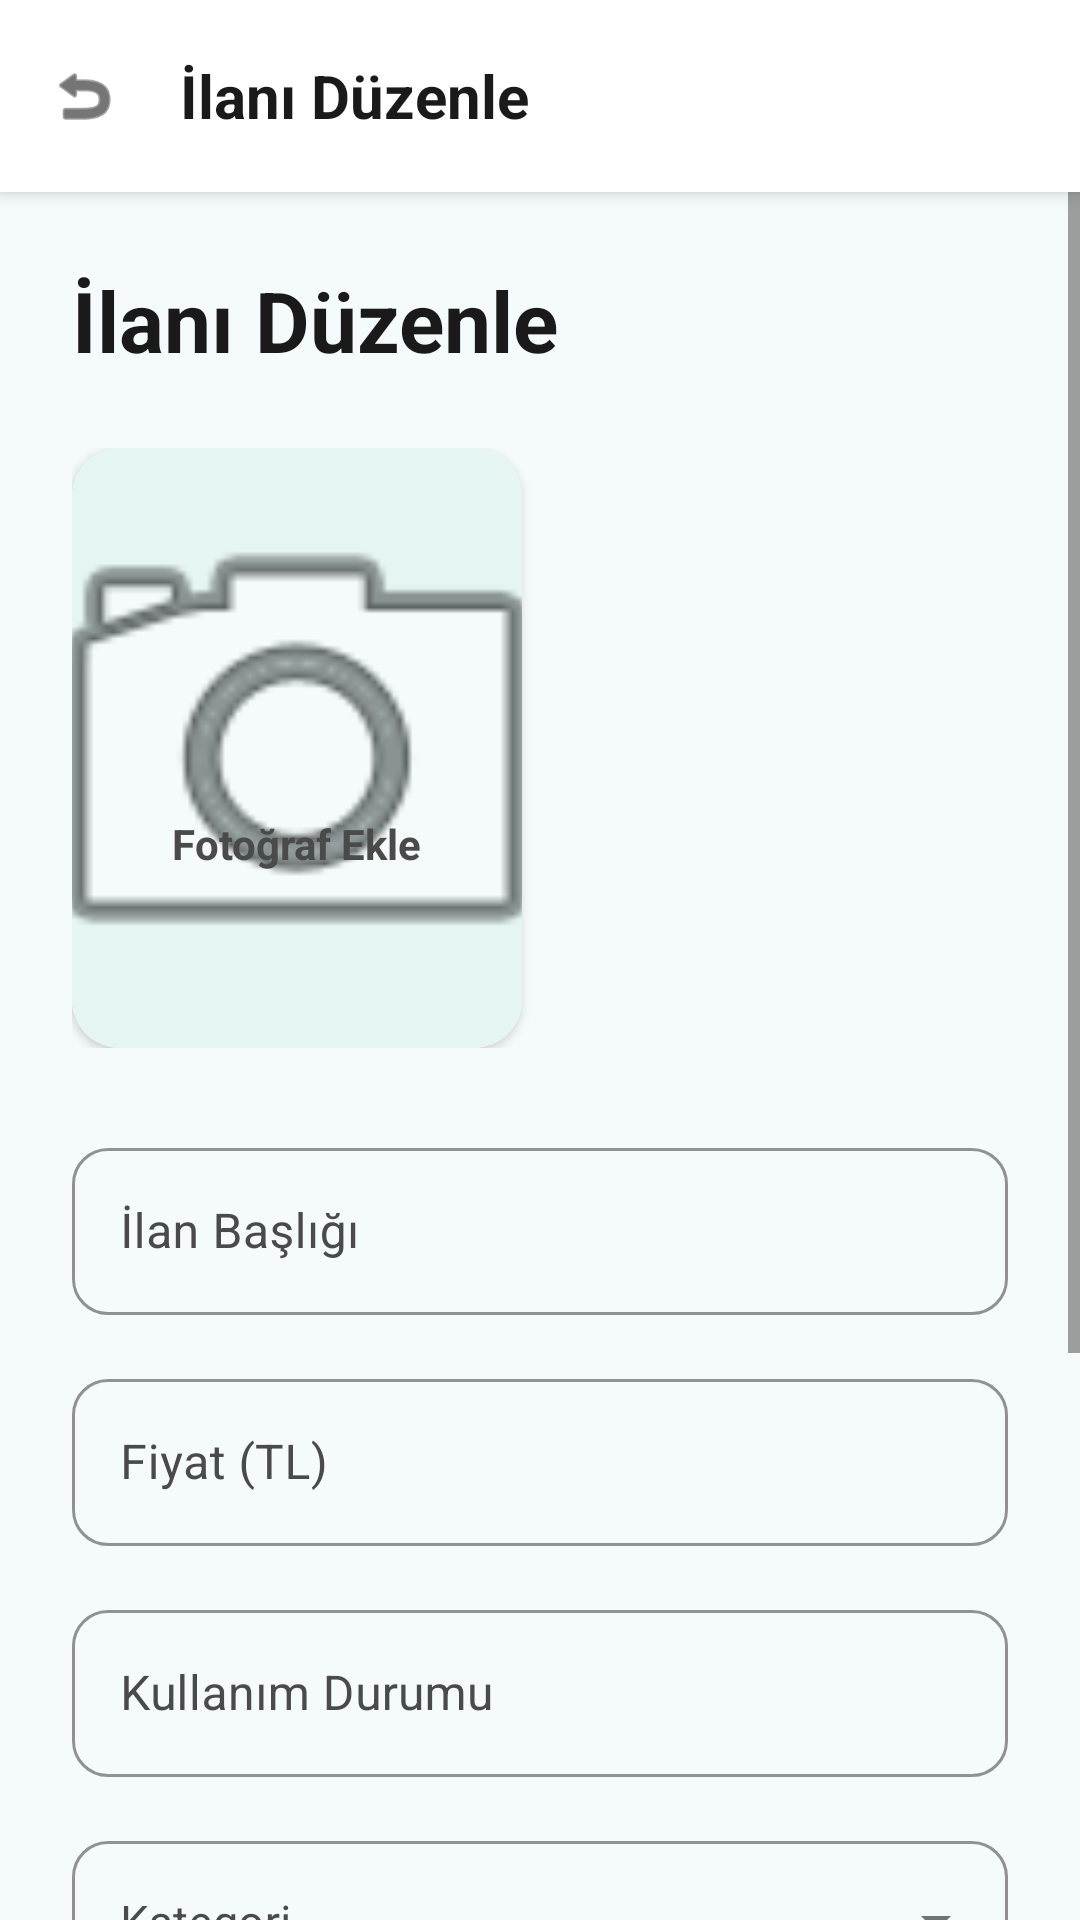

Here is an Android app screen rendered from its layout file. Give the layout XML and the strings, colors and styles it references.
<!-- AndroidManifest.xml: application theme Theme.EskiEsyaSatis -->
<!-- res/layout/activity_edit_listing.xml -->
<?xml version="1.0" encoding="utf-8"?>
<LinearLayout xmlns:android="http://schemas.android.com/apk/res/android"
    xmlns:app="http://schemas.android.com/apk/res-auto"
    android:layout_width="match_parent"
    android:layout_height="match_parent"
    android:orientation="vertical"
    android:fitsSystemWindows="true"
    android:background="@color/backgroundColor">

    <LinearLayout
        android:layout_width="match_parent"
        android:layout_height="?attr/actionBarSize"
        android:background="@color/white"
        android:elevation="4dp"
        android:orientation="horizontal"
        android:gravity="center_vertical"
        android:padding="4dp">

        <ImageView
            android:id="@+id/btnBackEditListing"
            android:layout_width="48dp"
            android:layout_height="48dp"
            android:src="@android:drawable/ic_menu_revert"
            android:padding="12dp"
            android:background="?attr/selectableItemBackgroundBorderless"
            android:clickable="true"
            android:focusable="true"
            android:contentDescription="Geri"
            app:tint="@color/textColorPrimary" />

        <TextView
            android:layout_width="wrap_content"
            android:layout_height="wrap_content"
            android:text="İlanı Düzenle"
            android:textColor="@color/textColorPrimary"
            android:textSize="20sp"
            android:textStyle="bold"
            android:layout_marginStart="8dp" />
    </LinearLayout>

    <ScrollView
        android:layout_width="match_parent"
        android:layout_height="match_parent"
        android:fillViewport="true">

        <LinearLayout
            android:layout_width="match_parent"
            android:layout_height="wrap_content"
            android:orientation="vertical"
            android:padding="24dp">

            <TextView
                android:layout_width="wrap_content"
                android:layout_height="wrap_content"
                android:text="İlanı Düzenle"
                android:textSize="28sp"
                android:textStyle="bold"
                android:textColor="@color/textColorPrimary"
                android:layout_marginBottom="24dp" />

            <HorizontalScrollView
                android:layout_width="match_parent"
                android:layout_height="wrap_content"
                android:scrollbars="none"
                android:layout_marginBottom="24dp">
                
                <LinearLayout
                    android:id="@+id/layoutPhotoContainer"
                    android:layout_width="wrap_content"
                    android:layout_height="wrap_content"
                    android:orientation="horizontal"
                    android:paddingBottom="4dp">

                    <androidx.cardview.widget.CardView
                        android:id="@+id/cardAddPhoto"
                        android:layout_width="150dp"
                        android:layout_height="200dp"
                        app:cardCornerRadius="16dp"
                        app:cardElevation="2dp"
                        android:layout_marginEnd="8dp">

                        <ImageView
                            android:layout_width="match_parent"
                            android:layout_height="match_parent"
                            android:scaleType="centerCrop"
                            android:src="@android:drawable/ic_menu_camera"
                            android:background="#E5F5F2" />
                            
                        <TextView
                            android:layout_width="wrap_content"
                            android:layout_height="wrap_content"
                            android:layout_gravity="center"
                            android:layout_marginTop="32dp"
                            android:text="Fotoğraf Ekle"
                            android:textColor="@color/textColorSecondary"
                            android:textStyle="bold" />
                    </androidx.cardview.widget.CardView>
                </LinearLayout>
            </HorizontalScrollView>

            <com.google.android.material.textfield.TextInputLayout
                android:layout_width="match_parent"
                android:layout_height="wrap_content"
                android:layout_marginBottom="16dp"
                app:boxCornerRadiusTopStart="12dp"
                app:boxCornerRadiusTopEnd="12dp"
                app:boxCornerRadiusBottomStart="12dp"
                app:boxCornerRadiusBottomEnd="12dp"
                app:boxStrokeColor="@color/primaryColor"
                app:hintTextColor="@color/textColorSecondary"
                android:textColorHint="@color/textColorSecondary"
                style="@style/Widget.MaterialComponents.TextInputLayout.OutlinedBox">

                <com.google.android.material.textfield.TextInputEditText
                    android:id="@+id/etTitle"
                    android:layout_width="match_parent"
                    android:layout_height="wrap_content"
                    android:hint="İlan Başlığı"
                    android:textColor="@color/textColorPrimary"
                    android:textColorHint="@color/textColorSecondary"
                    android:inputType="text" />
            </com.google.android.material.textfield.TextInputLayout>

            <com.google.android.material.textfield.TextInputLayout
                android:layout_width="match_parent"
                android:layout_height="wrap_content"
                android:layout_marginBottom="16dp"
                app:boxCornerRadiusTopStart="12dp"
                app:boxCornerRadiusTopEnd="12dp"
                app:boxCornerRadiusBottomStart="12dp"
                app:boxCornerRadiusBottomEnd="12dp"
                app:boxStrokeColor="@color/primaryColor"
                app:hintTextColor="@color/textColorSecondary"
                android:textColorHint="@color/textColorSecondary"
                style="@style/Widget.MaterialComponents.TextInputLayout.OutlinedBox">

                <com.google.android.material.textfield.TextInputEditText
                    android:id="@+id/etPrice"
                    android:layout_width="match_parent"
                    android:layout_height="wrap_content"
                    android:hint="Fiyat (TL)"
                    android:textColor="@color/textColorPrimary"
                    android:textColorHint="@color/textColorSecondary"
                    android:inputType="numberDecimal" />
            </com.google.android.material.textfield.TextInputLayout>

            <com.google.android.material.textfield.TextInputLayout
                android:layout_width="match_parent"
                android:layout_height="wrap_content"
                android:layout_marginBottom="16dp"
                app:boxCornerRadiusTopStart="12dp"
                app:boxCornerRadiusTopEnd="12dp"
                app:boxCornerRadiusBottomStart="12dp"
                app:boxCornerRadiusBottomEnd="12dp"
                app:boxStrokeColor="@color/primaryColor"
                app:hintTextColor="@color/textColorSecondary"
                android:textColorHint="@color/textColorSecondary"
                style="@style/Widget.MaterialComponents.TextInputLayout.OutlinedBox">

                <com.google.android.material.textfield.TextInputEditText
                    android:id="@+id/etItemAge"
                    android:layout_width="match_parent"
                    android:layout_height="wrap_content"
                    android:hint="Kullanım Durumu"
                    android:textColor="@color/textColorPrimary"
                    android:textColorHint="@color/textColorSecondary"
                    android:inputType="text" />
            </com.google.android.material.textfield.TextInputLayout>

            <com.google.android.material.textfield.TextInputLayout
                android:layout_width="match_parent"
                android:layout_height="wrap_content"
                android:layout_marginBottom="16dp"
                app:boxCornerRadiusTopStart="12dp"
                app:boxCornerRadiusTopEnd="12dp"
                app:boxCornerRadiusBottomStart="12dp"
                app:boxCornerRadiusBottomEnd="12dp"
                app:boxStrokeColor="@color/primaryColor"
                app:hintTextColor="@color/textColorSecondary"
                android:textColorHint="@color/textColorSecondary"
                style="@style/Widget.MaterialComponents.TextInputLayout.OutlinedBox.ExposedDropdownMenu">

                <AutoCompleteTextView
                    android:id="@+id/spinnerCategory"
                    android:layout_width="match_parent"
                    android:layout_height="wrap_content"
                    android:hint="Kategori"
                    android:textColor="@color/textColorPrimary"
                    android:textSize="15sp"
                    android:inputType="none"
                    android:focusable="false" />
            </com.google.android.material.textfield.TextInputLayout>

            <com.google.android.material.textfield.TextInputLayout
                android:layout_width="match_parent"
                android:layout_height="wrap_content"
                android:layout_marginBottom="24dp"
                app:boxCornerRadiusTopStart="12dp"
                app:boxCornerRadiusTopEnd="12dp"
                app:boxCornerRadiusBottomStart="12dp"
                app:boxCornerRadiusBottomEnd="12dp"
                app:boxStrokeColor="@color/primaryColor"
                app:hintTextColor="@color/textColorSecondary"
                android:textColorHint="@color/textColorSecondary"
                style="@style/Widget.MaterialComponents.TextInputLayout.OutlinedBox">

                <com.google.android.material.textfield.TextInputEditText
                    android:id="@+id/etDescription"
                    android:layout_width="match_parent"
                    android:layout_height="120dp"
                    android:gravity="top|start"
                    android:hint="Açıklama"
                    android:textColor="@color/textColorPrimary"
                    android:textColorHint="@color/textColorSecondary"
                    android:inputType="textMultiLine"
                    android:lines="4" />
            </com.google.android.material.textfield.TextInputLayout>

            <CheckBox
                android:id="@+id/cbRepublish"
                android:layout_width="match_parent"
                android:layout_height="wrap_content"
                android:text="Bu ilanı tekrar aktif et (Satışa Çıkar)"
                android:textColor="@color/textColorPrimary"
                android:textStyle="bold"
                android:layout_marginBottom="16dp"
                android:visibility="gone" />

            <com.google.android.material.button.MaterialButton
                android:id="@+id/btnSaveListing"
                android:layout_width="match_parent"
                android:layout_height="64dp"
                android:text="DEĞİŞİKLİKLERİ KAYDET"
                android:textSize="18sp"
                android:textStyle="bold"
                android:backgroundTint="@color/primaryColor"
                app:cornerRadius="16dp" />

        </LinearLayout>
    </ScrollView>
</LinearLayout>
<!-- resources referenced by this layout -->
<resources>
  <color name="backgroundColor">#F5FAFA</color>
  <color name="primaryColor">#3AAFA9</color>
  <color name="textColorPrimary">#1A1A1A</color>
  <color name="textColorSecondary">#4A4A4A</color>
  <color name="white">#FFFFFFFF</color>
  <style name="Theme.EskiEsyaSatis" parent="Base.Theme.EskiEsyaSatis" />
  <style name="Base.Theme.EskiEsyaSatis" parent="Theme.Material3.Light.NoActionBar">
          <item name="colorPrimary">@color/primaryColor</item>
          <item name="colorPrimaryDark">@color/primaryDarkColor</item>
          <item name="colorOnPrimary">@color/white</item>
          <item name="colorAccent">@color/accentColor</item>
          <item name="android:windowBackground">@color/backgroundColor</item>
          <item name="android:textColorPrimary">@color/textColorPrimary</item>
          <item name="android:textColorSecondary">@color/textColorSecondary</item>
          <item name="android:editTextColor">@color/textColorPrimary</item>
          <item name="android:textColorHint">@color/textColorSecondary</item>
          <item name="android:statusBarColor">@color/primaryDarkColor</item>
          <item name="colorOnSurface">@color/textColorPrimary</item>
          <item name="colorOnBackground">@color/textColorPrimary</item>
      </style>
  <color name="primaryDarkColor">#2D8F8A</color>
  <color name="accentColor">#6DC99D</color>
</resources>
